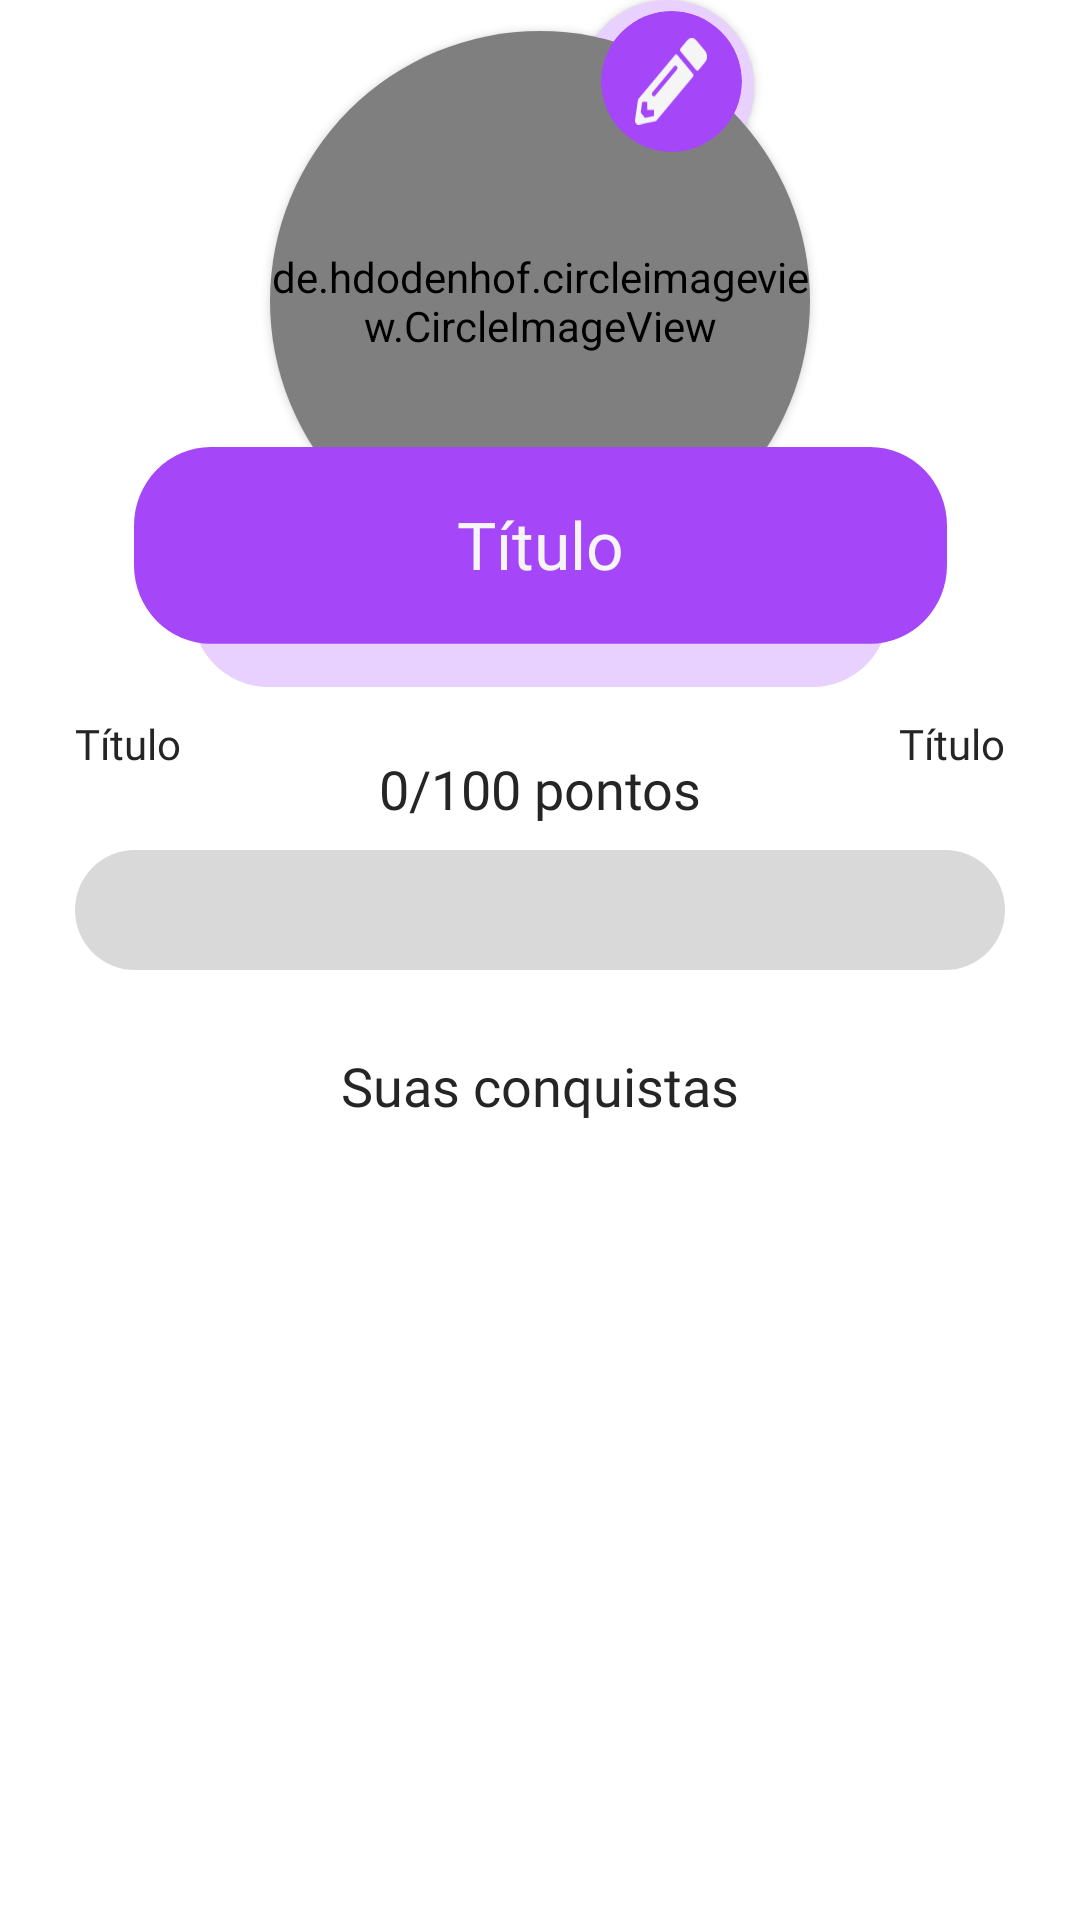

Here is an Android app screen rendered from its layout file. Give the layout XML and the strings, colors and styles it references.
<!-- AndroidManifest.xml: application theme Theme.IStudy -->
<!-- res/layout/fragment_perfil.xml -->
<?xml version="1.0" encoding="utf-8"?>
<androidx.constraintlayout.widget.ConstraintLayout xmlns:android="http://schemas.android.com/apk/res/android"
    xmlns:app="http://schemas.android.com/apk/res-auto"
    xmlns:tools="http://schemas.android.com/tools"
    android:layout_width="match_parent"
    android:layout_height="match_parent"
    android:orientation="vertical"
    tools:context=".telas.fragment.Perfil">

    <androidx.constraintlayout.widget.ConstraintLayout
        android:id="@+id/foto"
        android:layout_width="match_parent"
        android:layout_height="232dp"
        app:layout_constraintEnd_toEndOf="parent"
        app:layout_constraintStart_toStartOf="parent"
        app:layout_constraintTop_toTopOf="parent"
        app:layout_constraintBottom_toTopOf="@id/barraPontuacao">

        <androidx.cardview.widget.CardView
            android:layout_width="58dp"
            android:layout_height="58dp"
            android:backgroundTint="@color/white"
            app:cardCornerRadius="100dp"
            app:layout_constraintBottom_toBottomOf="parent"
            app:layout_constraintEnd_toEndOf="parent"
            app:layout_constraintStart_toStartOf="parent"
            app:layout_constraintTop_toTopOf="parent"
            app:layout_constraintVertical_bias="0"
            app:layout_constraintHorizontal_bias="0.64">

            <View
                android:layout_width="match_parent"
                android:layout_height="match_parent"
                android:background="@color/istudy_roxo_40"></View>
        </androidx.cardview.widget.CardView>

        <androidx.cardview.widget.CardView
            android:layout_width="180dp"
            android:layout_height="180dp"
            android:backgroundTint="@color/white"
            app:cardCornerRadius="100dp"
            app:layout_constraintBottom_toBottomOf="parent"
            app:layout_constraintEnd_toEndOf="parent"
            app:layout_constraintStart_toStartOf="parent"
            app:layout_constraintTop_toTopOf="parent"
            app:layout_constraintVertical_bias="0.2">

            <de.hdodenhof.circleimageview.CircleImageView
                android:id="@+id/ivFotoAluno"
                android:layout_width="180dp"
                android:layout_height="180dp"
                android:background="@color/istudy_roxo_40"
                android:layout_gravity="center">
            </de.hdodenhof.circleimageview.CircleImageView>

        </androidx.cardview.widget.CardView>

        <androidx.cardview.widget.CardView
            android:id="@+id/cvEditarFoto"
            android:layout_width="47dp"
            android:layout_height="47dp"
            android:backgroundTint="@color/istudy_roxo"
            app:cardCornerRadius="100dp"
            app:layout_constraintBottom_toBottomOf="parent"
            app:layout_constraintEnd_toEndOf="parent"
            app:layout_constraintStart_toStartOf="parent"
            app:layout_constraintTop_toTopOf="parent"
            app:layout_constraintVertical_bias="0.02"
            app:layout_constraintHorizontal_bias="0.64">

            <ImageView
                android:layout_width="24dp"
                android:layout_height="match_parent"
                android:layout_gravity="center"
                android:src="@drawable/ic_pencil"
                app:tint="@color/aristofany_white"></ImageView>

        </androidx.cardview.widget.CardView>

        <androidx.constraintlayout.widget.ConstraintLayout
            android:layout_width="271dp"
            android:layout_height="80dp"
            android:background="@drawable/card_titulo"
            android:elevation="2dp"
            app:layout_constraintBottom_toBottomOf="parent"
            app:layout_constraintEnd_toEndOf="parent"
            app:layout_constraintStart_toStartOf="parent"
            app:layout_constraintTop_toTopOf="parent"
            app:layout_constraintVertical_bias="0.98">

            <View
                android:id="@+id/vLogoff"
                android:layout_width="35dp"
                android:layout_height="35dp"
                android:layout_marginStart="16dp"
                android:background="@drawable/ic_logout"
                android:backgroundTint="@color/aristofany_white"
                app:layout_constraintBottom_toBottomOf="parent"
                app:layout_constraintStart_toStartOf="parent"
                app:layout_constraintTop_toTopOf="parent"
                app:layout_constraintVertical_bias="0.350">

            </View>

            <TextView
                android:id="@+id/tvTitulo"
                android:layout_width="match_parent"
                android:layout_height="65dp"
                android:text="Título"
                android:textSize="22sp"
                android:gravity="center"
                android:textColor="@color/aristofany_white"
                android:fontFamily="@font/lexend_semiboldttf"
                app:layout_constraintEnd_toEndOf="parent"
                app:layout_constraintStart_toStartOf="parent"
                app:layout_constraintTop_toTopOf="parent"
                app:layout_constraintBottom_toBottomOf="parent"
                app:layout_constraintVertical_bias="0">

            </TextView>

        </androidx.constraintlayout.widget.ConstraintLayout>

    </androidx.constraintlayout.widget.ConstraintLayout>


    <androidx.constraintlayout.widget.ConstraintLayout
            android:id="@+id/barraPontuacao"
            android:layout_width="match_parent"
            android:layout_height="100dp"
            app:layout_constraintEnd_toEndOf="parent"
            app:layout_constraintStart_toStartOf="parent"
            app:layout_constraintTop_toBottomOf="@id/foto"
            app:layout_constraintBottom_toTopOf="@id/conquistas">

        <TextView
            android:id="@+id/tvTituloAtual"
            android:layout_width="wrap_content"
            android:layout_height="wrap_content"
            android:fontFamily="@font/lexend_semiboldttf"
            android:text="Título"
            android:textColor="@color/aristofany_black"
            android:layout_marginBottom="20dp"
            app:layout_constraintBottom_toTopOf="@+id/pgBarraPontuacao"
            app:layout_constraintLeft_toLeftOf="@+id/pgBarraPontuacao"
            app:layout_constraintTop_toTopOf="parent"></TextView>

        <TextView
            android:id="@+id/tvPontuacao"
            android:layout_width="wrap_content"
            android:layout_height="wrap_content"
            android:fontFamily="@font/lexend_semiboldttf"
            android:text="0/100 pontos"
            android:textColor="@color/aristofany_black"
            android:textSize="18sp"
            android:layout_marginTop="10dp"
            app:layout_constraintBottom_toTopOf="@+id/pgBarraPontuacao"
            app:layout_constraintEnd_toEndOf="@+id/pgBarraPontuacao"
            app:layout_constraintStart_toStartOf="@+id/pgBarraPontuacao"
            app:layout_constraintTop_toTopOf="parent"
            app:layout_constraintVertical_bias="0">

        </TextView>

        <TextView
            android:id="@+id/tvTituloProximo"
            android:layout_width="wrap_content"
            android:layout_height="wrap_content"
            android:fontFamily="@font/lexend_semiboldttf"
            android:text="Título"
            android:textColor="@color/aristofany_black"
            android:layout_marginBottom="20dp"
            app:layout_constraintBottom_toTopOf="@+id/pgBarraPontuacao"
            app:layout_constraintRight_toRightOf="@+id/pgBarraPontuacao"
            app:layout_constraintTop_toTopOf="parent"></TextView>

        <ProgressBar
            android:id="@+id/pgBarraPontuacao"
            style="?android:attr/progressBarStyleHorizontal"
            android:layout_width="310dp"
            android:layout_height="40dp"
            android:progressDrawable="@drawable/progress_bar"
            app:layout_constraintBottom_toBottomOf="parent"
            app:layout_constraintEnd_toEndOf="parent"
            app:layout_constraintStart_toStartOf="parent"
            app:layout_constraintTop_toBottomOf="@id/tvPontuacao">

        </ProgressBar>

        </androidx.constraintlayout.widget.ConstraintLayout>

        <androidx.constraintlayout.widget.ConstraintLayout
            android:id="@+id/conquistas"
            android:layout_width="match_parent"
            android:layout_height="0dp"
            app:layout_constraintEnd_toEndOf="parent"
            app:layout_constraintStart_toStartOf="parent"
            app:layout_constraintTop_toBottomOf="@id/barraPontuacao"
            app:layout_constraintBottom_toBottomOf="parent">
            <TextView
                android:id="@+id/tvConquista"
                android:layout_width="match_parent"
                android:layout_height="60dp"
                android:text="Suas conquistas"
                android:textSize="18sp"
                android:gravity="center"
                android:textColor="@color/aristofany_black"
                android:fontFamily="@font/lexend_semiboldttf"
                app:layout_constraintEnd_toEndOf="parent"
                app:layout_constraintStart_toStartOf="parent"
                app:layout_constraintTop_toTopOf="parent"
                app:layout_constraintBottom_toTopOf="@id/rvConquistas">

            </TextView>

            <androidx.recyclerview.widget.RecyclerView
                android:id="@+id/rvConquistas"
                android:layout_width="match_parent"
                android:layout_height="0dp"
                app:layout_constraintBottom_toBottomOf="parent"
                app:layout_constraintEnd_toEndOf="parent"
                app:layout_constraintStart_toStartOf="parent"
                app:layout_constraintTop_toBottomOf="@+id/tvConquista" />

        </androidx.constraintlayout.widget.ConstraintLayout>


</androidx.constraintlayout.widget.ConstraintLayout>
<!-- resources referenced by this layout -->
<resources>
  <color name="aristofany_black">#262525</color>
  <color name="aristofany_white">#F5F5F5</color>
  <color name="istudy_roxo">#A547F9</color>
  <color name="istudy_roxo_40">#40A547F9</color>
  <color name="white">#FFFFFFFF</color>
  <!-- drawable card_titulo (drawable) -->
  <vector xmlns:android="http://schemas.android.com/apk/res/android" xmlns:aapt="http://schemas.android.com/aapt"
      android:viewportWidth="212"
      android:viewportHeight="61"
      android:width="212dp"
      android:height="61dp">
      <path
          android:pathData="M35 11H177A20 20 0 0 1 197 31V41A20 20 0 0 1 177 61H35A20 20 0 0 1 15 41V31A20 20 0 0 1 35 11Z"
          android:fillColor="@color/istudy_roxo_40" />
      <path
          android:pathData="M20 0H192A20 20 0 0 1 212 20V30A20 20 0 0 1 192 50H20A20 20 0 0 1 0 30V20A20 20 0 0 1 20 0Z"
          android:fillColor="@color/istudy_roxo" />
  </vector>
  <!-- drawable ic_pencil (drawable) -->
  <vector xmlns:android="http://schemas.android.com/apk/res/android"
      android:width="20dp"
      android:height="24dp"
      android:viewportWidth="20"
      android:viewportHeight="24">
    <path
        android:pathData="M19.449,6.658L17.648,8.819C17.465,9.039 17.168,9.039 16.984,8.819L12.648,3.615C12.465,3.395 12.465,3.039 12.648,2.818L14.449,0.657C15.179,-0.219 16.367,-0.219 17.101,0.657L19.449,3.475C20.184,4.351 20.184,5.776 19.449,6.658ZM11.101,4.675L0.843,16.985L0.015,22.68C-0.099,23.449 0.46,24.115 1.101,23.983L5.847,22.985L16.105,10.675C16.289,10.455 16.289,10.098 16.105,9.878L11.769,4.675C11.582,4.454 11.285,4.454 11.101,4.675ZM4.847,15.93C4.632,15.672 4.632,15.26 4.847,15.002L10.863,7.783C11.078,7.525 11.422,7.525 11.636,7.783C11.851,8.041 11.851,8.453 11.636,8.711L5.62,15.93C5.406,16.188 5.062,16.188 4.847,15.93ZM3.437,19.872H5.312V21.574L2.792,22.104L1.577,20.646L2.019,17.622H3.437V19.872Z"
        android:fillColor="#F5F5F5"/>
  </vector>
  <!-- drawable progress_bar (drawable) -->
  <?xml version="1.0" encoding="utf-8"?>
  <layer-list xmlns:android="http://schemas.android.com/apk/res/android">
  
      <item android:id="@+id/background">
          <shape android:shape="rectangle">
              <corners android:radius="30dp"/>
              <solid android:color="@color/istudy_cinza_claro"/>
          </shape>
      </item>
  
      <item android:id="@+id/progress">
          <scale android:scaleWidth="100%">
              <shape android:shape="rectangle">
                  <corners android:radius="30dp"/>
                  <solid android:color="@color/istudy_verde_claro"/>
              </shape>
          </scale>
      </item>
  
  </layer-list>
  <style name="Theme.IStudy" parent="Theme.MaterialComponents.DayNight.DarkActionBar">
          
          <item name="colorPrimary">@color/purple_500</item>
          <item name="colorPrimaryVariant">@color/istudy_roxo</item>
          <item name="colorOnPrimary">@color/white</item>
          
          <item name="colorSecondary">@color/teal_200</item>
          <item name="colorSecondaryVariant">@color/teal_700</item>
          <item name="colorOnSecondary">@color/black</item>
          
          <item name="android:statusBarColor">?attr/colorOnPrimary</item>
          
      </style>
  <color name="istudy_cinza_claro">#D9D9D9</color>
  <color name="istudy_verde_claro">#8EDF01</color>
  <color name="purple_500">#FF6200EE</color>
  <color name="teal_200">#FF03DAC5</color>
  <color name="teal_700">#FF018786</color>
  <color name="black">#FF000000</color>
</resources>
